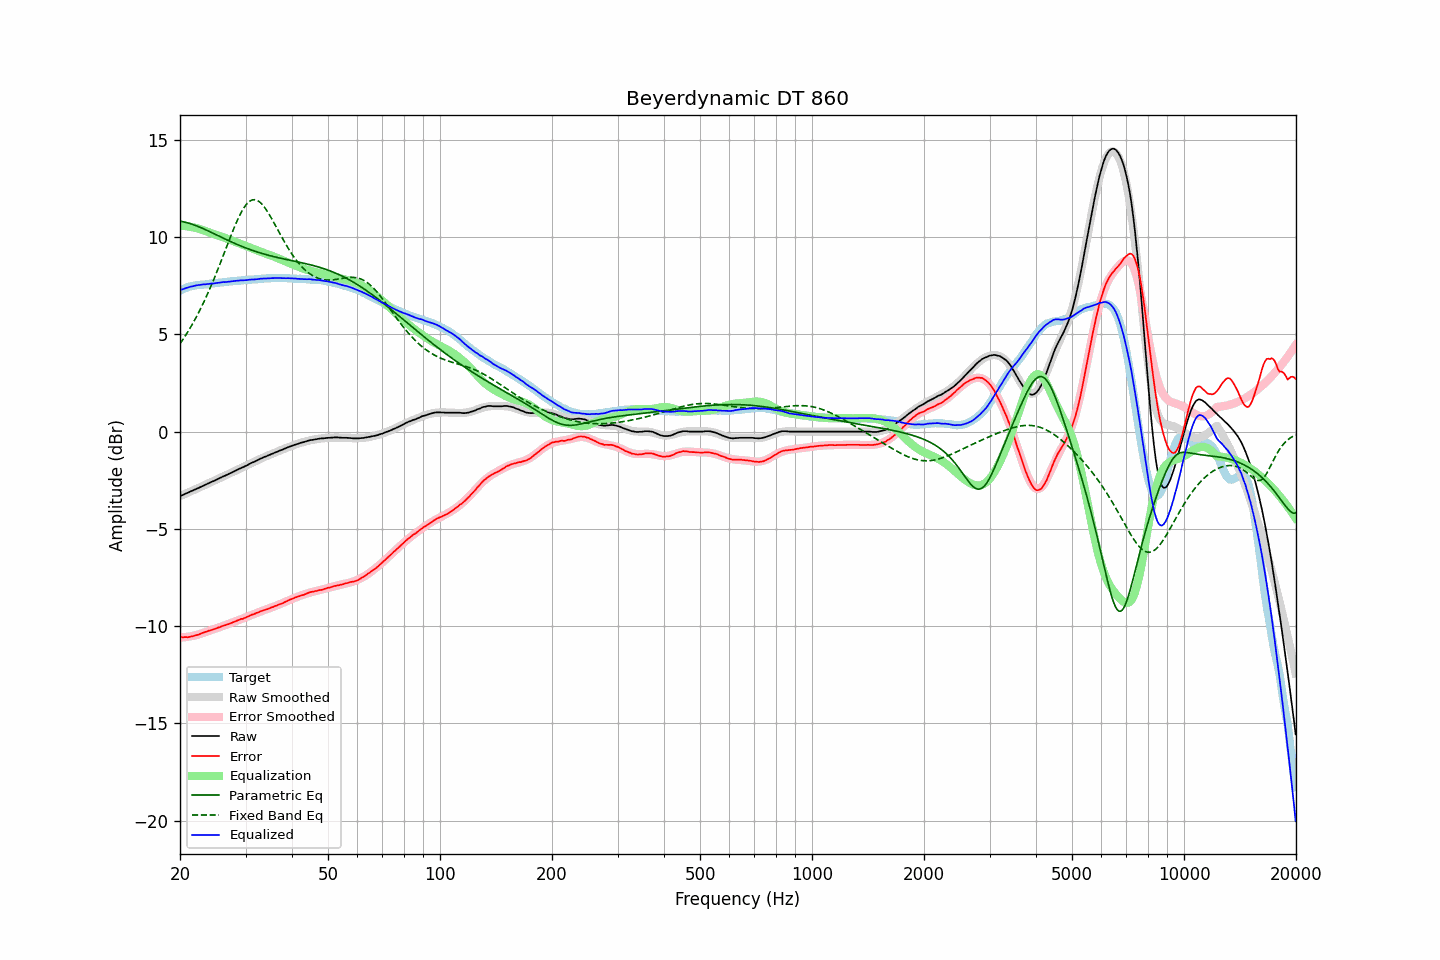

The data file committed next to this chart (first rows):
frequency, raw, error, smoothed, error_smoothed, equalization, parametric_eq, fixed_band_eq, equalized_raw, equalized_smoothed, target
20.00, -3.32, -10.57, -3.32, -10.59, 10.59, 10.82, 4.52, 7.27, 7.27, 7.25
20.20, -3.28, -10.57, -3.28, -10.58, 10.58, 10.80, 4.64, 7.30, 7.30, 7.29
20.40, -3.25, -10.58, -3.25, -10.58, 10.58, 10.79, 4.76, 7.33, 7.33, 7.33
20.61, -3.21, -10.57, -3.21, -10.57, 10.57, 10.77, 4.88, 7.36, 7.36, 7.36
20.81, -3.17, -10.57, -3.17, -10.56, 10.56, 10.75, 5.01, 7.39, 7.39, 7.40
21.02, -3.14, -10.58, -3.14, -10.55, 10.55, 10.73, 5.15, 7.41, 7.41, 7.44
21.23, -3.10, -10.55, -3.10, -10.53, 10.53, 10.70, 5.28, 7.43, 7.43, 7.45
21.44, -3.06, -10.53, -3.06, -10.52, 10.52, 10.68, 5.42, 7.46, 7.46, 7.47
21.66, -3.03, -10.52, -3.03, -10.50, 10.50, 10.65, 5.57, 7.47, 7.48, 7.49
21.87, -2.99, -10.49, -2.99, -10.49, 10.49, 10.62, 5.72, 7.50, 7.50, 7.50
22.09, -2.95, -10.47, -2.95, -10.47, 10.47, 10.59, 5.87, 7.52, 7.51, 7.52
22.31, -2.92, -10.45, -2.91, -10.45, 10.45, 10.55, 6.03, 7.53, 7.53, 7.53
22.54, -2.88, -10.42, -2.88, -10.42, 10.42, 10.52, 6.19, 7.54, 7.54, 7.54
22.76, -2.84, -10.39, -2.84, -10.39, 10.39, 10.49, 6.35, 7.55, 7.55, 7.55
22.99, -2.80, -10.35, -2.80, -10.36, 10.36, 10.45, 6.52, 7.56, 7.56, 7.55
23.22, -2.76, -10.32, -2.76, -10.33, 10.33, 10.41, 6.69, 7.57, 7.57, 7.56
23.45, -2.73, -10.30, -2.73, -10.30, 10.30, 10.38, 6.87, 7.57, 7.58, 7.57
23.69, -2.69, -10.27, -2.69, -10.27, 10.27, 10.34, 7.05, 7.58, 7.59, 7.58
23.92, -2.65, -10.24, -2.65, -10.25, 10.25, 10.30, 7.24, 7.60, 7.59, 7.59
24.16, -2.61, -10.22, -2.61, -10.22, 10.22, 10.26, 7.43, 7.61, 7.60, 7.61
24.40, -2.57, -10.19, -2.57, -10.19, 10.19, 10.22, 7.62, 7.62, 7.61, 7.62
24.65, -2.54, -10.16, -2.54, -10.16, 10.16, 10.18, 7.82, 7.62, 7.62, 7.62
24.89, -2.50, -10.13, -2.50, -10.13, 10.13, 10.14, 8.02, 7.63, 7.63, 7.63
25.14, -2.46, -10.10, -2.46, -10.10, 10.10, 10.10, 8.23, 7.64, 7.64, 7.64
25.39, -2.42, -10.07, -2.42, -10.07, 10.07, 10.06, 8.43, 7.65, 7.65, 7.65
25.65, -2.38, -10.05, -2.38, -10.05, 10.05, 10.02, 8.64, 7.67, 7.66, 7.67
25.91, -2.34, -10.01, -2.34, -10.02, 10.02, 9.98, 8.86, 7.68, 7.67, 7.67
26.16, -2.30, -9.98, -2.30, -9.99, 9.99, 9.94, 9.07, 7.69, 7.68, 7.68
26.43, -2.27, -9.96, -2.27, -9.96, 9.96, 9.90, 9.29, 7.69, 7.69, 7.69
26.69, -2.23, -9.93, -2.23, -9.93, 9.93, 9.87, 9.50, 7.70, 7.70, 7.70
26.96, -2.19, -9.90, -2.19, -9.90, 9.90, 9.83, 9.72, 7.70, 7.71, 7.71
27.23, -2.15, -9.87, -2.15, -9.86, 9.86, 9.79, 9.93, 7.71, 7.72, 7.72
27.50, -2.11, -9.84, -2.11, -9.83, 9.83, 9.75, 10.14, 7.72, 7.73, 7.73
27.77, -2.07, -9.80, -2.07, -9.80, 9.80, 9.71, 10.34, 7.74, 7.73, 7.73
28.05, -2.03, -9.78, -2.03, -9.77, 9.77, 9.68, 10.54, 7.74, 7.74, 7.75
28.33, -1.99, -9.74, -1.99, -9.74, 9.74, 9.64, 10.74, 7.75, 7.75, 7.75
28.62, -1.95, -9.71, -1.95, -9.71, 9.71, 9.61, 10.92, 7.76, 7.76, 7.75
28.90, -1.91, -9.67, -1.91, -9.68, 9.68, 9.57, 11.10, 7.77, 7.77, 7.76
29.19, -1.87, -9.63, -1.87, -9.65, 9.65, 9.54, 11.26, 7.78, 7.77, 7.76
29.48, -1.84, -9.63, -1.83, -9.61, 9.61, 9.50, 11.40, 7.77, 7.78, 7.79
29.78, -1.80, -9.59, -1.79, -9.58, 9.58, 9.47, 11.54, 7.78, 7.78, 7.79
30.08, -1.76, -9.56, -1.76, -9.55, 9.55, 9.44, 11.65, 7.79, 7.79, 7.80
30.38, -1.72, -9.51, -1.72, -9.51, 9.51, 9.41, 11.75, 7.79, 7.80, 7.79
30.68, -1.67, -9.48, -1.67, -9.48, 9.48, 9.38, 11.82, 7.81, 7.80, 7.81
30.99, -1.63, -9.44, -1.63, -9.45, 9.45, 9.35, 11.88, 7.82, 7.81, 7.81
31.30, -1.59, -9.41, -1.59, -9.41, 9.41, 9.32, 11.91, 7.82, 7.82, 7.82
31.61, -1.56, -9.38, -1.56, -9.38, 9.38, 9.29, 11.92, 7.82, 7.83, 7.82
31.93, -1.52, -9.35, -1.52, -9.35, 9.35, 9.26, 11.92, 7.83, 7.83, 7.83
32.24, -1.48, -9.31, -1.48, -9.32, 9.32, 9.24, 11.89, 7.84, 7.84, 7.83
32.57, -1.44, -9.29, -1.44, -9.28, 9.28, 9.21, 11.84, 7.84, 7.85, 7.85
32.89, -1.39, -9.24, -1.40, -9.25, 9.25, 9.18, 11.77, 7.86, 7.85, 7.85
33.22, -1.36, -9.22, -1.36, -9.22, 9.22, 9.16, 11.69, 7.86, 7.86, 7.86
33.55, -1.32, -9.19, -1.33, -9.19, 9.19, 9.13, 11.59, 7.87, 7.86, 7.87
33.89, -1.29, -9.16, -1.29, -9.16, 9.16, 9.11, 11.48, 7.87, 7.87, 7.87
34.23, -1.26, -9.14, -1.26, -9.13, 9.13, 9.09, 11.36, 7.87, 7.88, 7.88
34.57, -1.22, -9.11, -1.22, -9.10, 9.10, 9.07, 11.23, 7.88, 7.88, 7.89
34.92, -1.19, -9.07, -1.19, -9.07, 9.07, 9.04, 11.10, 7.88, 7.89, 7.88
35.27, -1.15, -9.04, -1.15, -9.04, 9.04, 9.02, 10.95, 7.89, 7.89, 7.89
35.62, -1.12, -9.02, -1.12, -9.01, 9.01, 9.00, 10.80, 7.89, 7.89, 7.90
35.97, -1.08, -8.97, -1.08, -8.98, 8.98, 8.98, 10.65, 7.90, 7.90, 7.89
... 635 more rows
